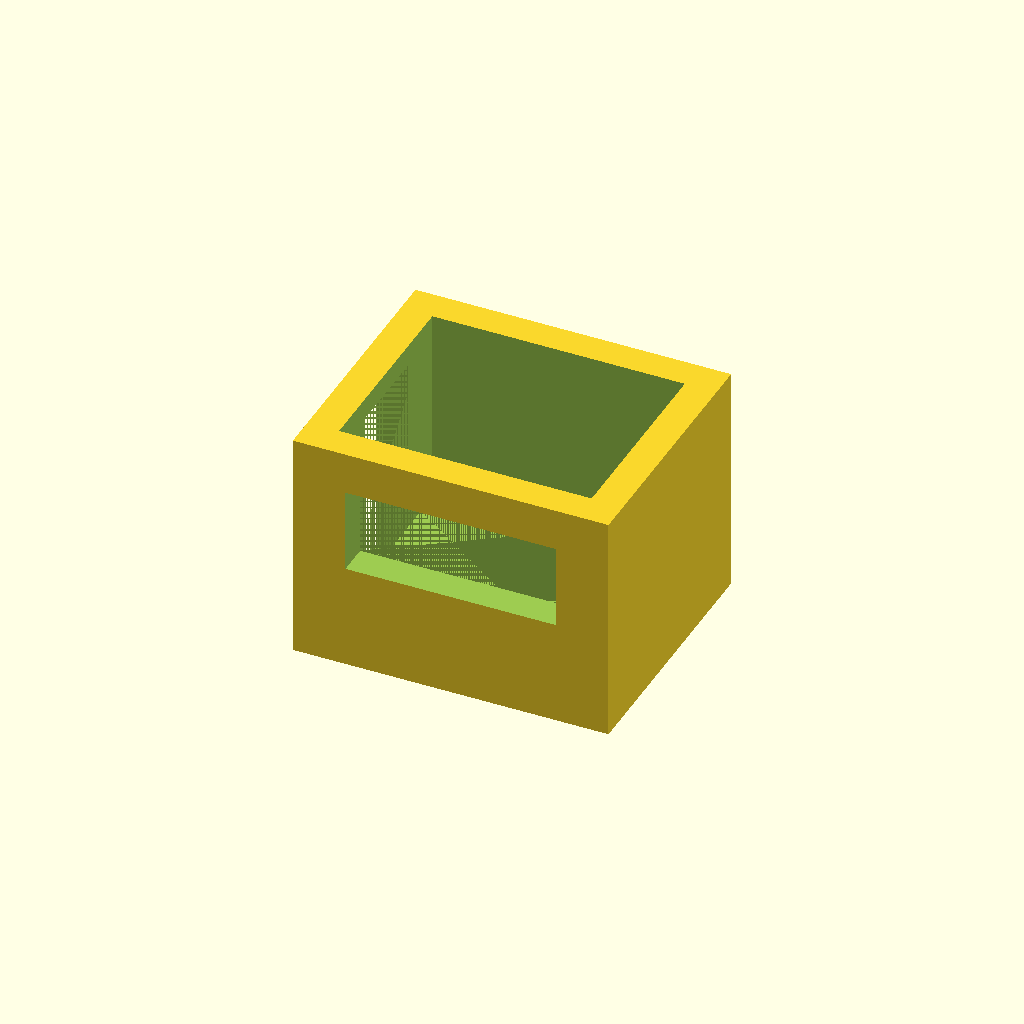
Cell 1 — every parameter at its default value.
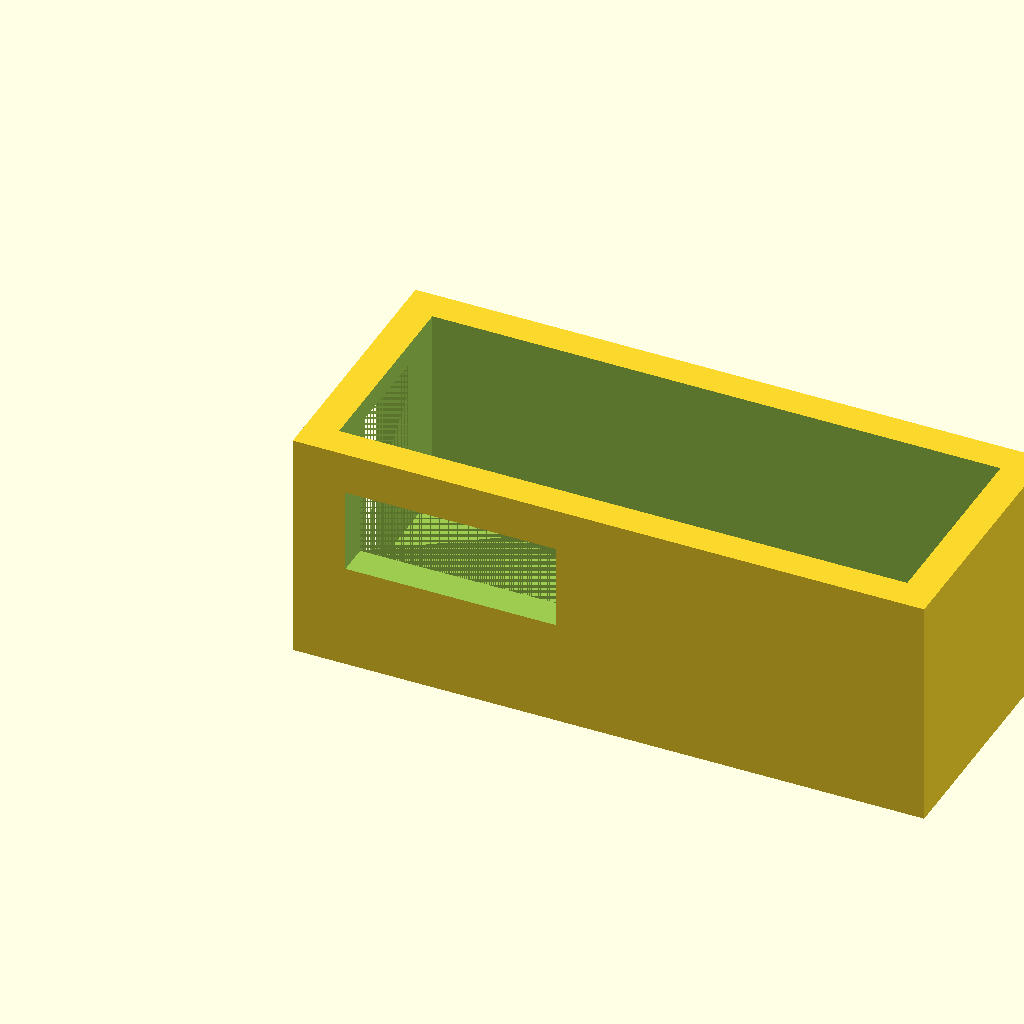
Cell 2: the same model with outer_length = 1.5.
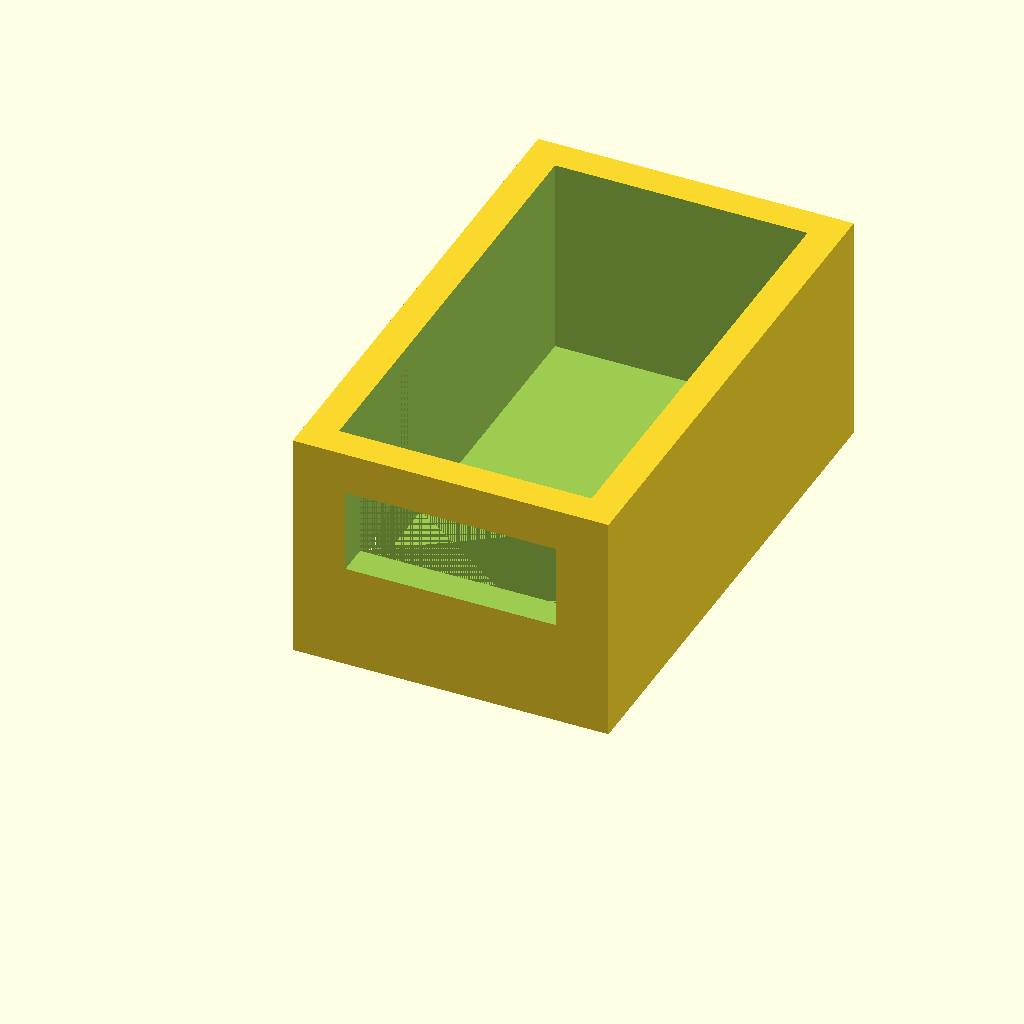
Cell 3 — outer_width set to 1.25, the other parameters unchanged.
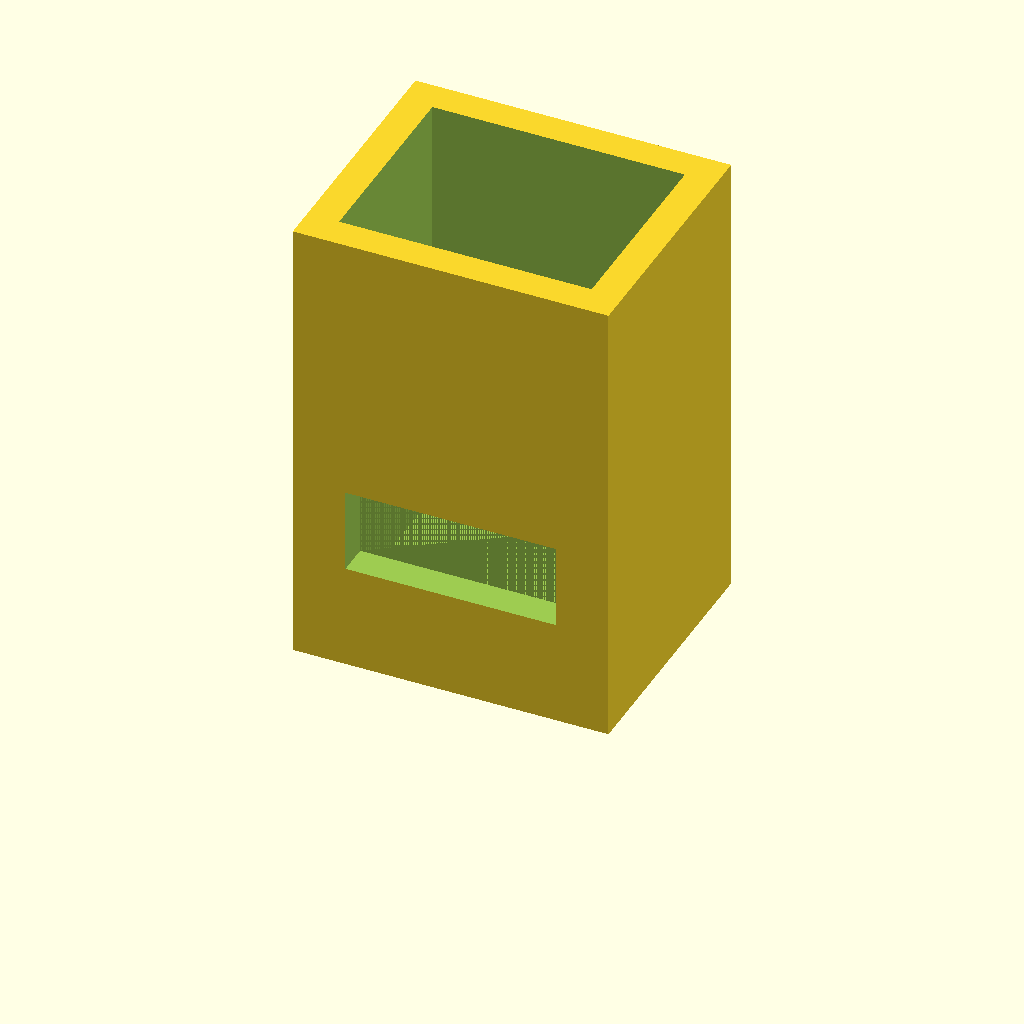
Cell 4: the same model with outer_height = 1.1.
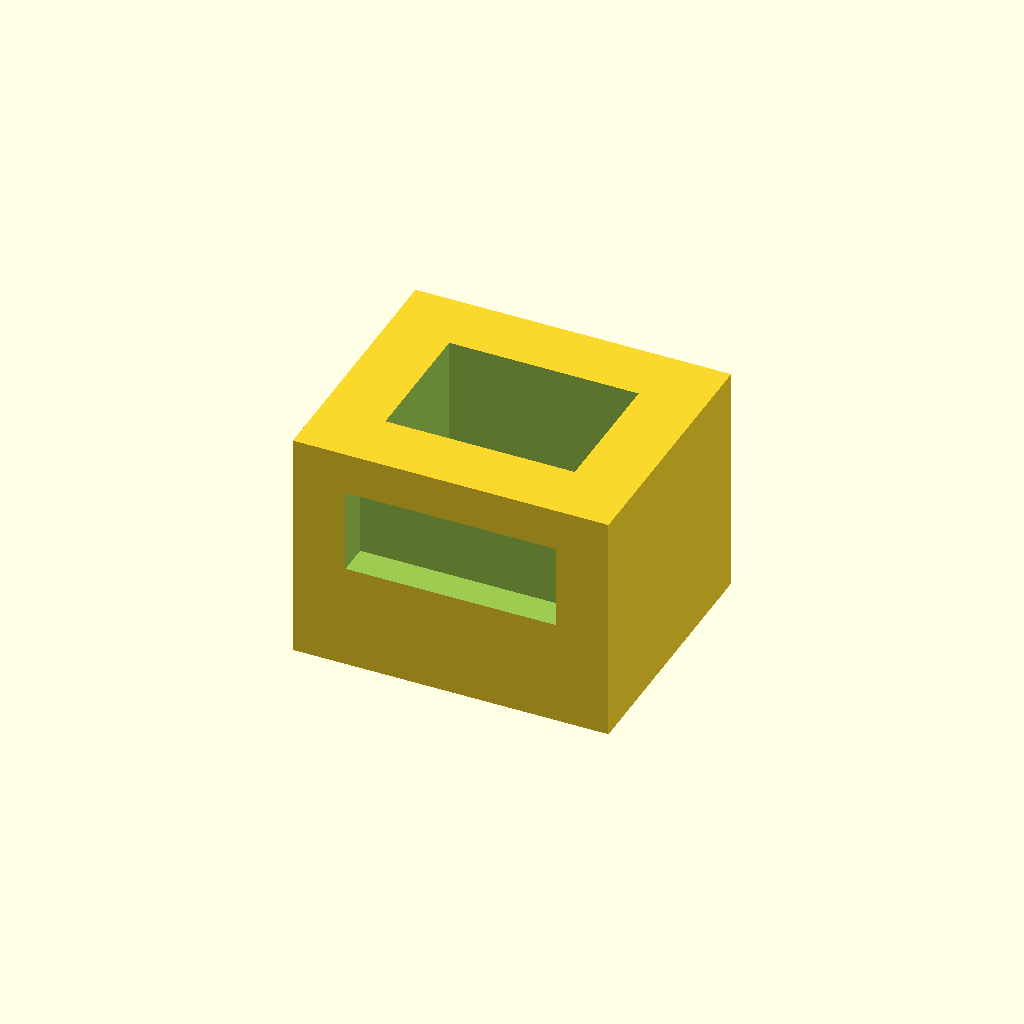
Cell 5 — wall_t set to 0.15, the other parameters unchanged.
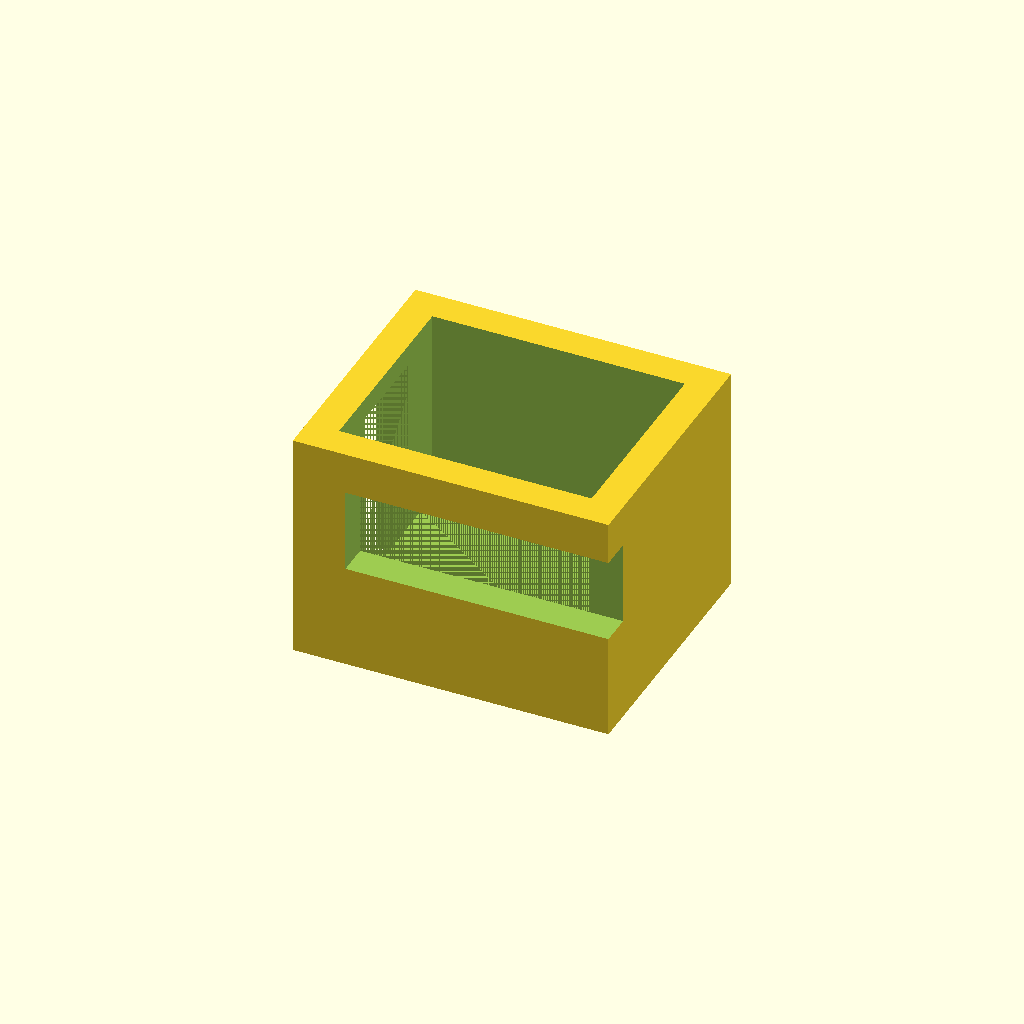
Cell 6: front_cut_len = 1 (everything else at default).
All cells are drawn from one camera (rotation 55°, 0°, 25°, orthographic, colour scheme Cornfield), so only the parameter changes between them.
OpenSCAD source file projects/p3d-bench/demo/runs/text2cad_0084_00847302_parametric_openscad_claude-reason/generated.scad:
// === Parameters ===

// Outer enclosure dimensions
outer_length = 0.75;       // X dimension
outer_width  = 0.625;      // Y dimension
outer_height = 0.55;       // Z dimension

// Wall / floor thickness (shared by all sides)
wall_t = 0.075;

// Front wall cut: horizontal rectangular notch in front face
front_cut_len     = 0.5;    // X span of cut
front_cut_margin  = 0.125;  // X margin each side
front_cut_depth   = 0.075;  // Y depth inward from front face
front_cut_z_lo    = 0.25;   // Z lower bound
front_cut_z_hi    = 0.45;   // Z upper bound

// Left side opening: vertical rectangular notch in left face
left_cut_depth    = 0.075;  // X depth inward from left face
left_cut_span     = 0.225;  // Y span along side wall
left_cut_y_margin = 0.2;    // Y margin front and back
left_cut_z_hi     = 0.5;    // Z upper bound (starts at 0)

// Internal ledge along front inside region
ledge_len      = 0.5;       // X span
ledge_width    = 0.1;       // Y depth into interior
ledge_thick    = 0.0125;    // Z thickness (shallow tier)
ledge_x_margin = 0.125;     // X margin each side

// Tolerance for clean boolean cuts
eps = 0.001;

// === Modules ===

// Outer shell with inner void (open-top box)
module hollow_box() {
    difference() {
        // Solid outer body
        cube([outer_length, outer_width, outer_height]);

        // Rectangular inner void – extends past top for open-top effect
        translate([wall_t, wall_t, wall_t])
            cube([outer_length - 2 * wall_t,
                  outer_width  - 2 * wall_t,
                  outer_height - wall_t + eps]);
    }
}

// Front wall cut (centered horizontally, partial height band)
module front_wall_cut() {
    translate([front_cut_margin, -eps, front_cut_z_lo])
        cube([front_cut_len,
              front_cut_depth + eps,
              front_cut_z_hi - front_cut_z_lo]);
}

// Left side opening (partial along Y, from base up to left_cut_z_hi)
module left_side_opening() {
    translate([-eps, left_cut_y_margin, 0])
        cube([left_cut_depth + eps,
              left_cut_span,
              left_cut_z_hi]);
}

// Thin internal ledge on floor near front inner wall
module front_ledge() {
    translate([ledge_x_margin, wall_t, wall_t])
        cube([ledge_len, ledge_width, ledge_thick]);
}

// === Main Assembly ===

union() {
    // Hollow enclosure with wall cuts subtracted
    difference() {
        hollow_box();
        front_wall_cut();
        left_side_opening();
    }

    // Add thin ledge on interior floor along front region
    front_ledge();
}
Customizer parameters (derived from the source; name, type, default, range or options):
outer_length: number, default 0.75
outer_width: number, default 0.625
outer_height: number, default 0.55
wall_t: number, default 0.075
front_cut_len: number, default 0.5
front_cut_margin: number, default 0.125
front_cut_depth: number, default 0.075
front_cut_z_lo: number, default 0.25
front_cut_z_hi: number, default 0.45
left_cut_depth: number, default 0.075
left_cut_span: number, default 0.225
left_cut_y_margin: number, default 0.2
left_cut_z_hi: number, default 0.5
ledge_len: number, default 0.5
ledge_width: number, default 0.1
ledge_thick: number, default 0.0125
ledge_x_margin: number, default 0.125
eps: number, default 0.001
